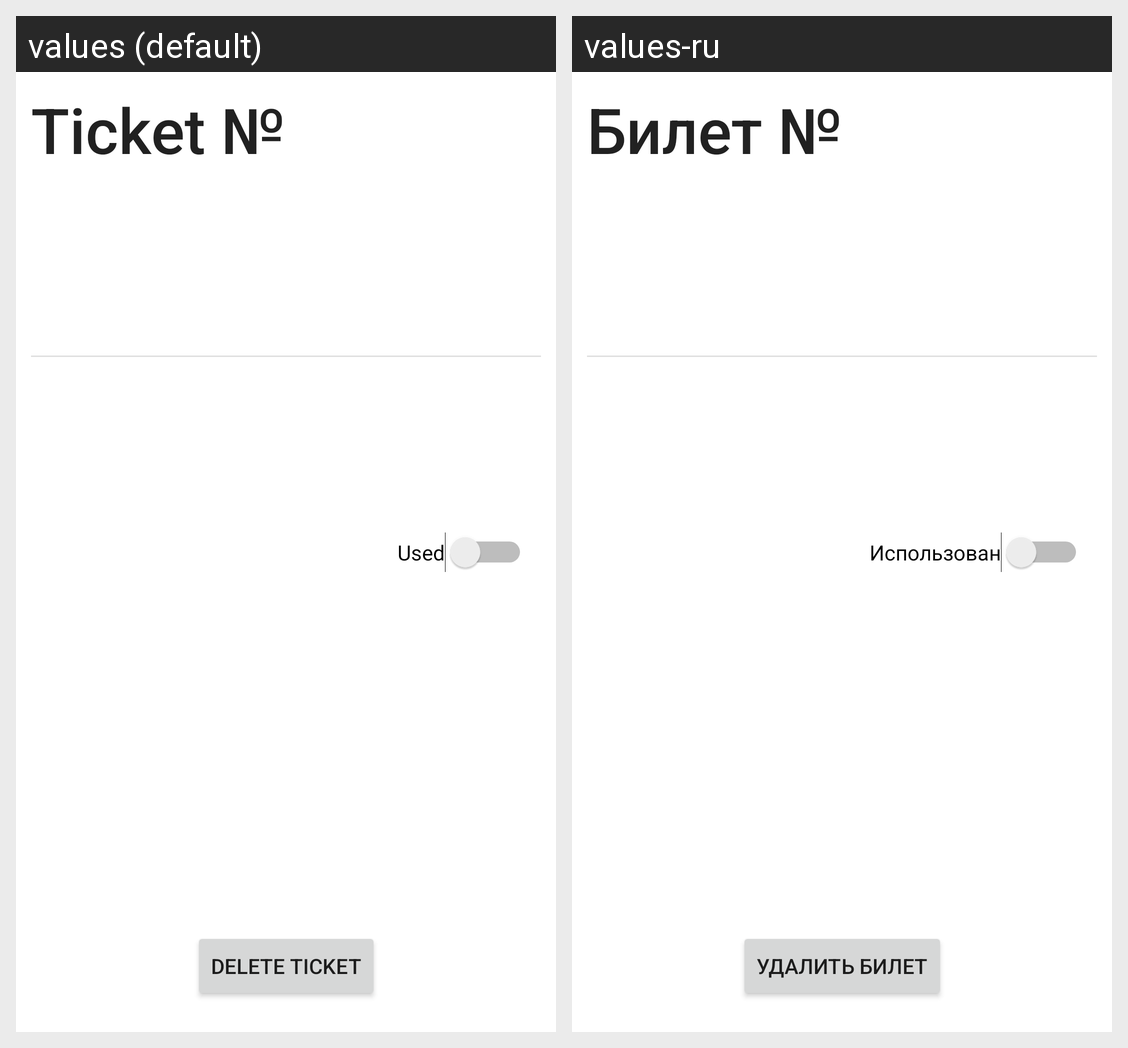

Translations of the strings shown on this Android screen, per locale in the grid:
Android screen res/layout/activity_check_ticket.xml rendered under 2 locales, left to right: values (default), values-ru. Device: Nexus 5 (rendered at 1080×1920; each locale shown at half size, 540×960, under a caption strip naming it); theme Theme.LinkOpener.
Strings drawn on this screen, with the default value and each locale's value (text and hints the layout hard-codes, and strings that could not be matched under every locale, appear in the picture but are not listed):

delete_ticket
  values: Delete ticket
  values-ru: Удалить билет

checked
  values: Used
  values-ru: Использован

ticket_n
  values: Ticket №
  values-ru: Билет №
